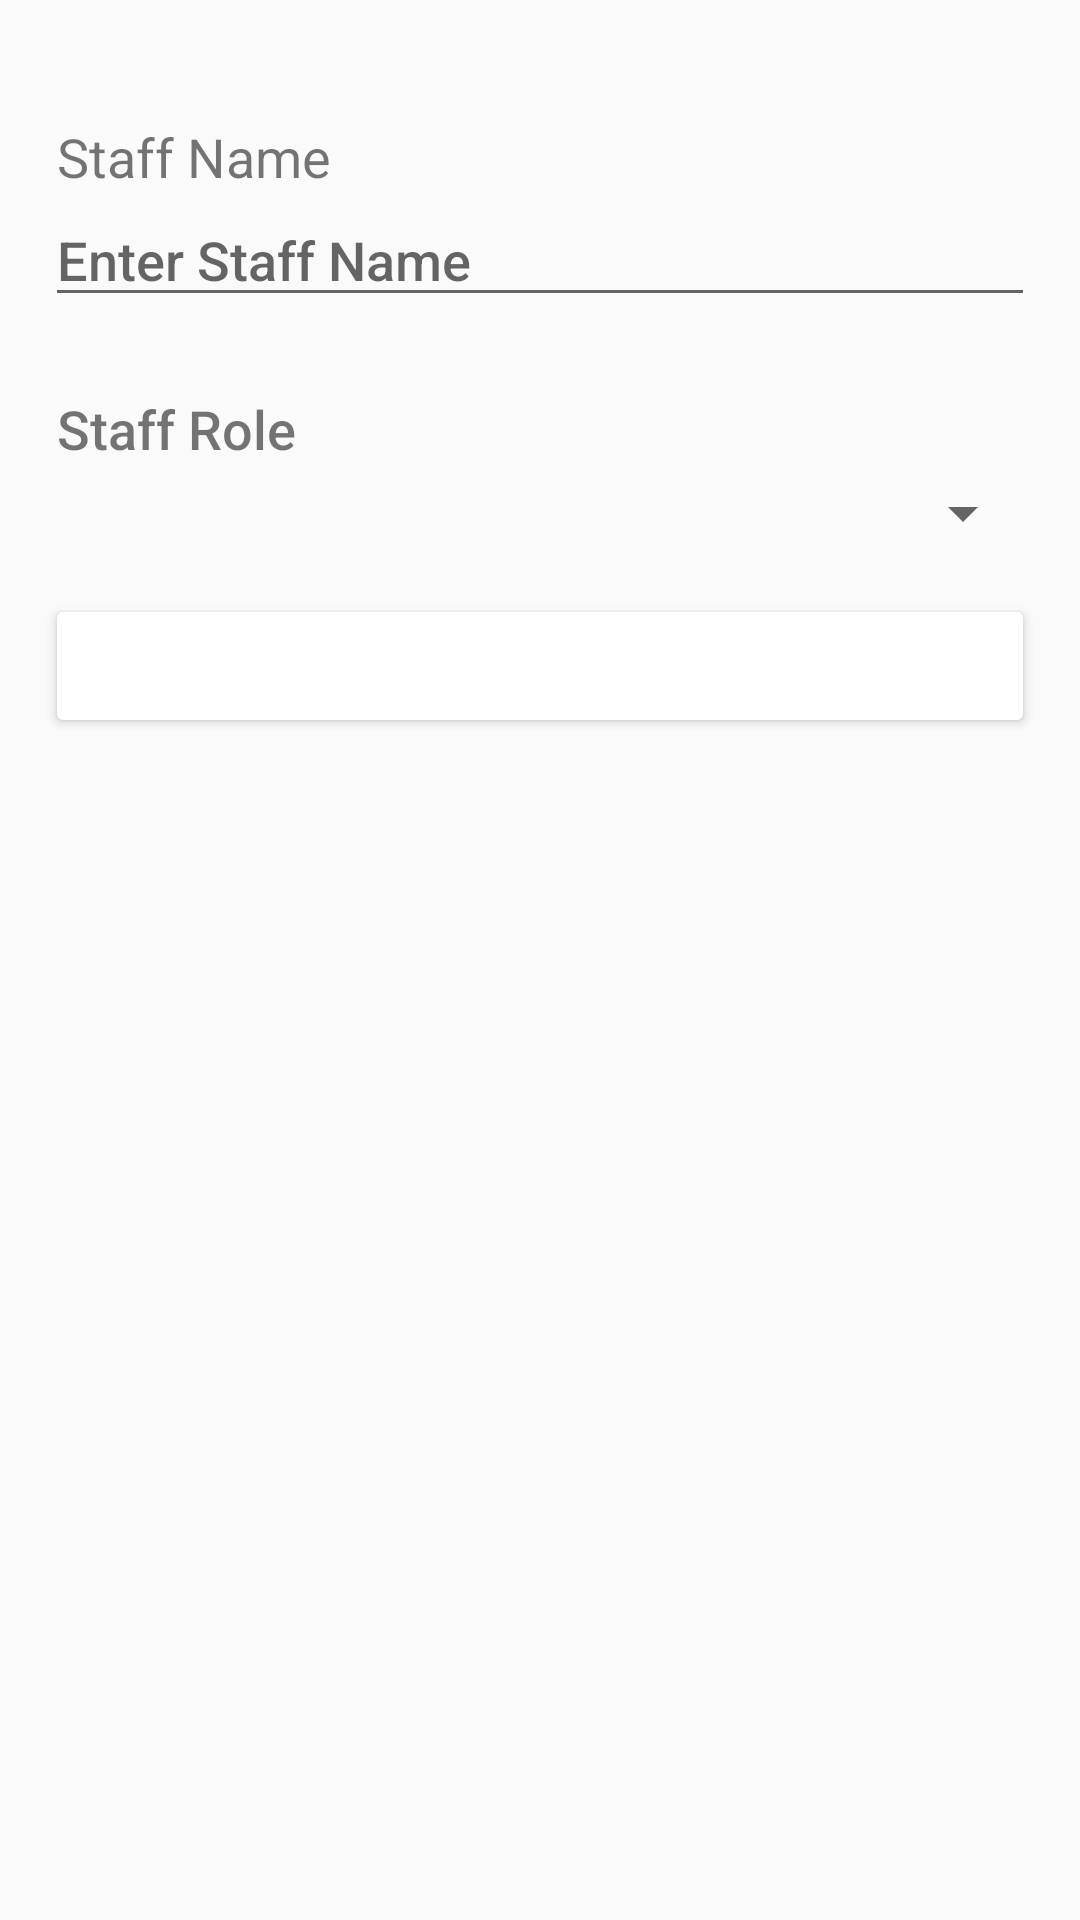

Produce the Android XML layout that renders to this screen, including the resource entries it uses.
<!-- AndroidManifest.xml: application theme AppTheme -->
<!-- res/layout/activity_staff_detail.xml -->
<?xml version="1.0" encoding="utf-8"?>
<android.support.constraint.ConstraintLayout xmlns:android="http://schemas.android.com/apk/res/android"
    xmlns:app="http://schemas.android.com/apk/res-auto"
    xmlns:tools="http://schemas.android.com/tools"
    android:layout_width="match_parent"
    android:layout_height="match_parent"
    tools:context=".Activity.StaffDetailActivity">

        <ScrollView
            android:layout_width="match_parent"
            android:layout_height="match_parent"
            android:orientation="vertical"
            app:layout_constraintBottom_toBottomOf="parent"
            app:layout_constraintEnd_toEndOf="parent"
            app:layout_constraintStart_toStartOf="parent"
            app:layout_constraintTop_toTopOf="parent">

            <LinearLayout
                android:layout_width="match_parent"
                android:layout_height="wrap_content"
                android:layout_margin="@dimen/layout_15"
                android:orientation="vertical">

                <TextView
                    android:id="@+id/textViewEmpName"
                    android:layout_marginTop="@dimen/layout_25"
                    android:layout_width="match_parent"
                    android:layout_height="wrap_content"
                    android:layout_marginLeft="@dimen/layout_4"
                    android:text="@string/staffName"
                    android:textSize="@dimen/textTitle" />

                <EditText
                    android:id="@+id/textViewStaffName"
                    android:layout_width="match_parent"
                    android:layout_height="wrap_content"
                    android:layout_weight="1"
                    android:fontFamily="sans-serif-medium"
                    android:hint="@string/hint_staff_name"
                    android:textSize="@dimen/textInput" />

                <TextView
                    android:id="@+id/textViewStaffRole"
                    android:layout_marginTop="@dimen/layout_25"
                    android:layout_width="match_parent"
                    android:layout_height="wrap_content"
                    android:layout_marginLeft="@dimen/layout_4"
                    android:layout_marginBottom="@dimen/layout_4"
                    android:layout_weight="1"
                    android:fontFamily="sans-serif-medium"
                    android:text="@string/staffRole"
                    android:textSize="@dimen/textTitle" />

                <Spinner
                    android:id="@+id/spinnerRole"
                    android:layout_width="match_parent"
                    android:layout_height="wrap_content"
                    android:layout_weight="1" />

                
                <Button
                    android:id="@+id/btnUpdate"
                    android:layout_width="match_parent"
                    android:layout_height="wrap_content"
                    android:layout_marginTop="@dimen/layout_15"
                    android:layout_marginBottom="@dimen/layout_15"
                    android:backgroundTint="@color/bluish"
                    android:onClick="updateStaff"
                    android:text="@string/save"
                    android:textColor="@android:color/background_light"
                    android:textSize="@dimen/buttonTextSize"
                    tools:layout_editor_absoluteX="@dimen/layout_15"
                    tools:layout_editor_absoluteY="459dp" />
            </LinearLayout>
        </ScrollView>

</android.support.constraint.ConstraintLayout>
<!-- resources referenced by this layout -->
<resources>
  <dimen name="buttonTextSize">14sp</dimen>
  <dimen name="layout_15">15dp</dimen>
  <dimen name="layout_25">25dp</dimen>
  <dimen name="layout_4">4dp</dimen>
  <dimen name="textInput">18sp</dimen>
  <dimen name="textTitle">18sp</dimen>
  <string name="hint_staff_name">Enter Staff Name</string>
  <string name="save">Save</string>
  <string name="staffName">Staff Name</string>
  <string name="staffRole">Staff Role</string>
  <style name="AppTheme" parent="Theme.AppCompat.Light.DarkActionBar">
          
          <item name="colorPrimary">@color/colorPrimary</item>
          <item name="colorPrimaryDark">@color/colorPrimaryDark</item>
          <item name="colorAccent">@color/colorAccent</item>
      </style>
  <!-- not gathered from this repository: default colours our renderer supplied (Android Studio template values) -->
  <color name="colorPrimary">#FF6200EE</color>
  <color name="colorPrimaryDark">#FF3700B3</color>
  <color name="colorAccent">#FF03DAC5</color>
</resources>
